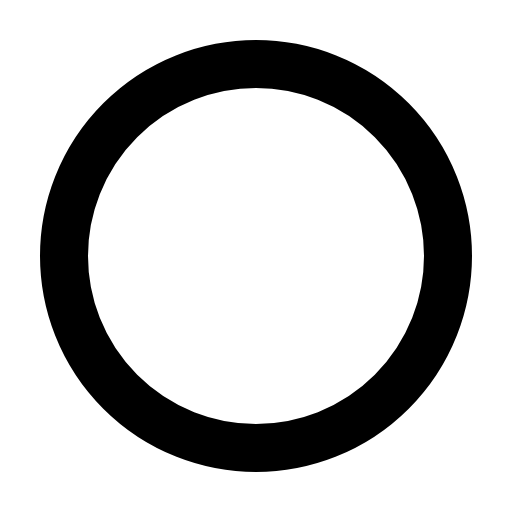
t = 0.00 s
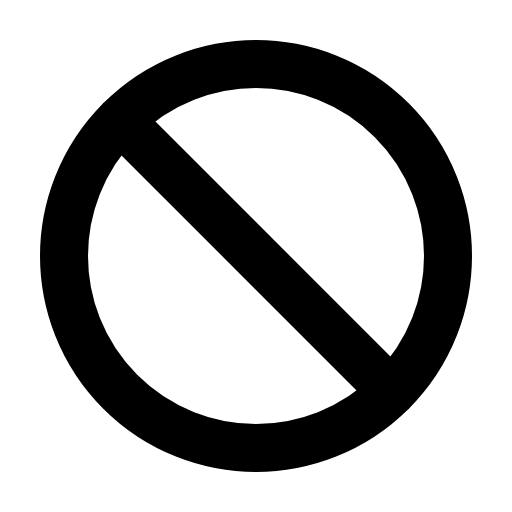
t = 0.68 s
t = 1.05 s: frame unchanged from t = 0.68 s, image omitted
t = 1.80 s: frame unchanged from t = 0.68 s, image omitted
t = 2.18 s: frame unchanged from t = 0.68 s, image omitted
t = 2.93 s: frame unchanged from t = 0.68 s, image omitted

The animated SVG that drew these frames (rendered in a browser with its animation timeline set to each time). Animation: 1 CSS @keyframes rule; one cycle of 3.30 s, repeats indefinitely.

<svg xmlns="http://www.w3.org/2000/svg" viewBox="0 0 256 256">
  <style>
    .draw-line {
      stroke-dasharray: 2000;
      stroke-dashoffset: 0;
    }
    svg:hover .draw-line {
      animation: phosphor-draw-in 3s ease-in-out infinite alternate;
    }
    @keyframes phosphor-draw-in {
      0%   { stroke-dashoffset: 2000; }
      50%  { stroke-dashoffset: 0; }
      100% { stroke-dashoffset: 0; }
    }
  </style><rect width="256" height="256" fill="none"/><line x1="195.88" y1="195.88" x2="60.12" y2="60.12" fill="none" stroke="currentColor" stroke-linecap="round" stroke-linejoin="round" stroke-width="24" class="draw-line" pathLength="1" style="animation-delay: 0s"/><circle cx="128" cy="128" r="96" fill="none" stroke="currentColor" stroke-linecap="round" stroke-linejoin="round" stroke-width="24" class="draw-line" pathLength="1" style="animation-delay: 0.3s"/></svg>
